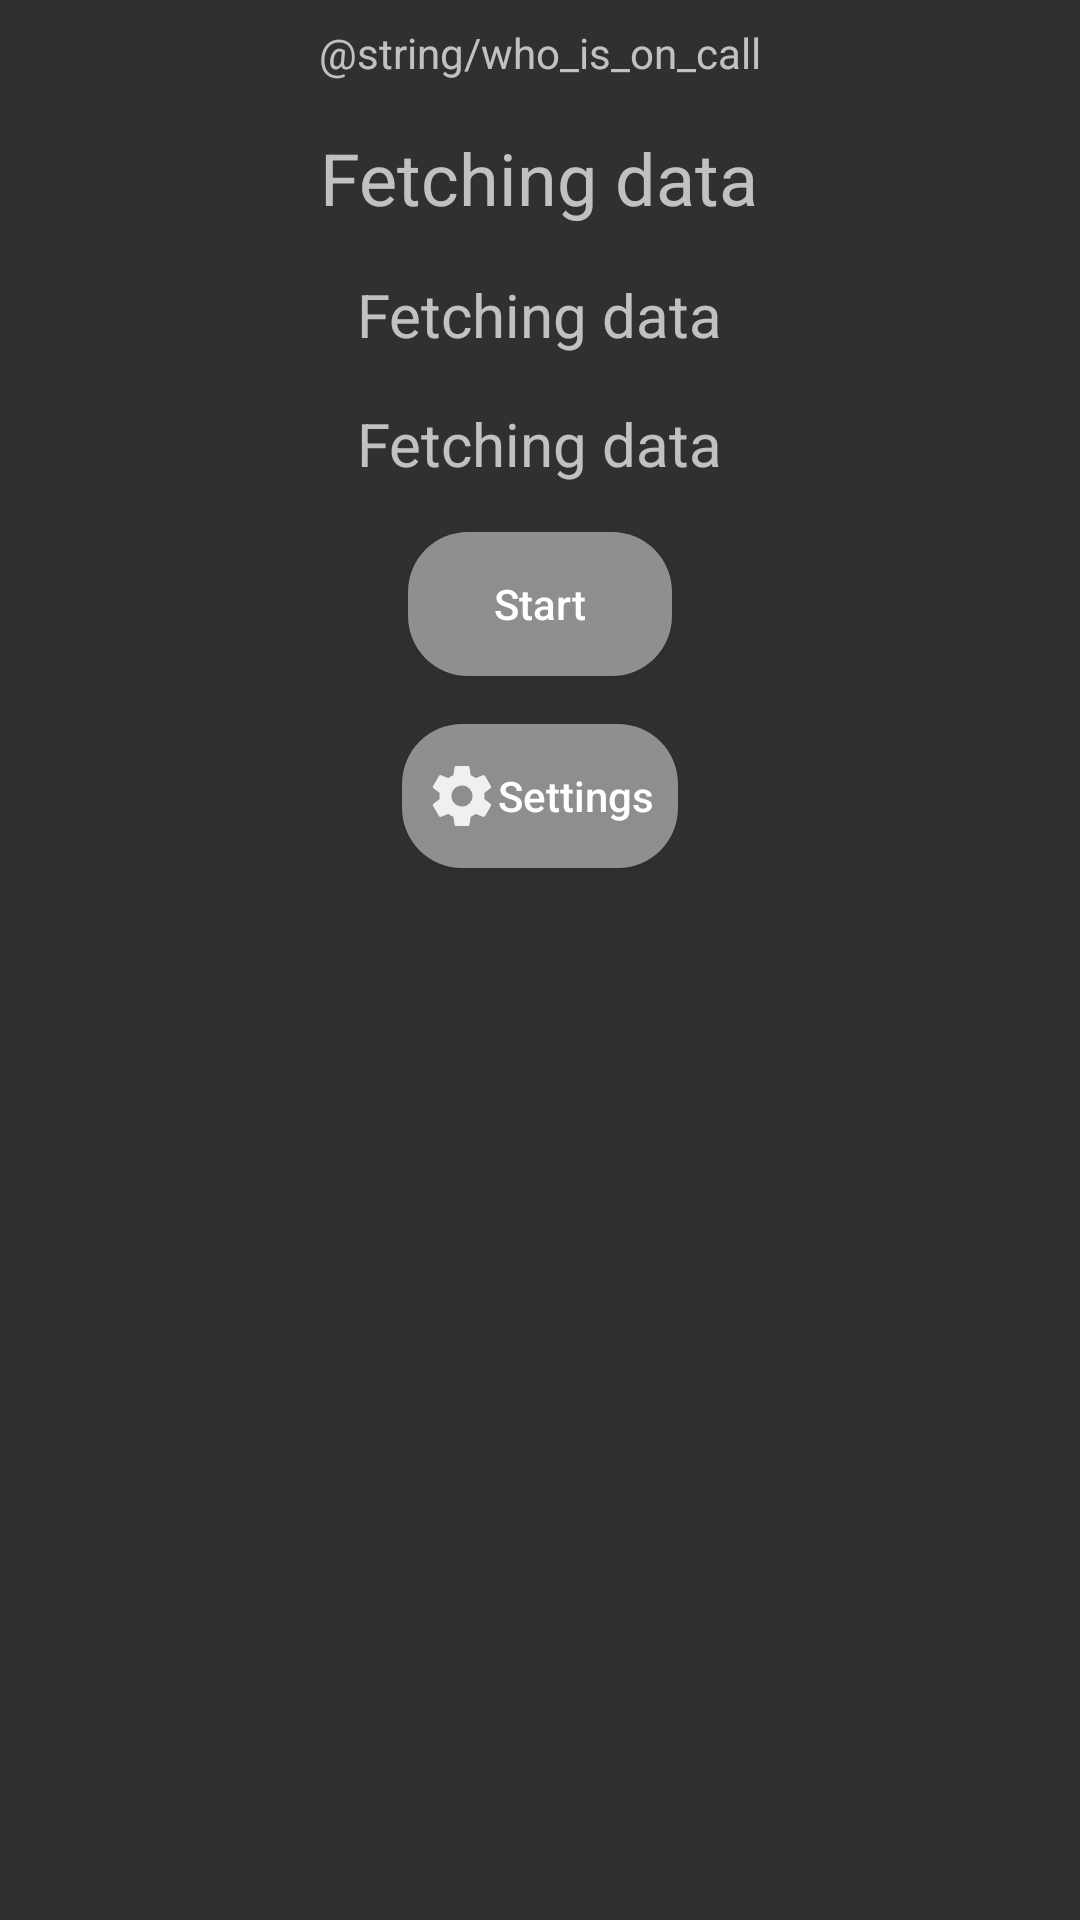

Produce the Android XML layout that renders to this screen, including the resource entries it uses.
<!-- AndroidManifest.xml: application theme AppTheme -->
<!-- res/layout/fragment_main.xml -->
<LinearLayout xmlns:android="http://schemas.android.com/apk/res/android"
    xmlns:tools="http://schemas.android.com/tools"
    android:layout_width="match_parent"
    android:layout_height="match_parent"
    android:gravity="center_horizontal"
    android:orientation="vertical"
    tools:context="com.mattech.on_call.fragments.MainFragment">

    <TextView
        android:layout_width="wrap_content"
        android:layout_height="wrap_content"
        android:layout_margin="@dimen/component_margin"
        android:text="@string/who_is_on_call" />

    <TextView
        android:id="@+id/on_call_person_name"
        android:layout_width="wrap_content"
        android:layout_height="wrap_content"
        android:layout_margin="@dimen/component_margin"
        android:text="@string/fetching_data"
        android:textSize="24sp" />

    <TextView
        android:id="@+id/on_call_person_phone_num"
        android:layout_width="wrap_content"
        android:layout_height="wrap_content"
        android:layout_margin="8dp"
        android:text="@string/fetching_data"
        android:textSize="20sp" />

    <TextView
        android:id="@+id/on_call_person_mail"
        android:layout_width="wrap_content"
        android:layout_height="wrap_content"
        android:layout_margin="8dp"
        android:text="@string/fetching_data"
        android:textSize="20sp" />

    <Button
        android:id="@+id/start"
        android:layout_width="wrap_content"
        android:layout_height="wrap_content"
        android:layout_margin="@dimen/component_margin"
        android:background="@drawable/rounded_btn"
        android:gravity="center"
        android:text="@string/start"
        android:textAllCaps="false" />

    <Button
        android:id="@+id/settings"
        android:layout_width="wrap_content"
        android:layout_height="wrap_content"
        android:layout_margin="@dimen/component_margin"
        android:background="@drawable/rounded_btn"
        android:drawableStart="@drawable/settings"
        android:gravity="center"
        android:paddingLeft="8dp"
        android:paddingRight="8dp"
        android:text="@string/settings"
        android:textAllCaps="false" />

</LinearLayout>
<!-- resources referenced by this layout -->
<resources>
  <dimen name="component_margin">8dp</dimen>
  <!-- drawable rounded_btn (drawable) -->
  <?xml version="1.0" encoding="utf-8"?>
  <shape xmlns:android="http://schemas.android.com/apk/res/android">
      <corners android:radius="20dp" />
      <solid android:color="@color/whiteTransparent" />
  </shape>
  <!-- drawable settings (drawable) -->
  <vector xmlns:android="http://schemas.android.com/apk/res/android"
          android:width="24dp"
          android:height="24dp"
          android:viewportWidth="24.0"
          android:viewportHeight="24.0">
      <path
          android:fillColor="#DDFFFFFF"
          android:pathData="M19.43,12.98c0.04,-0.32 0.07,-0.64 0.07,-0.98s-0.03,-0.66 -0.07,-0.98l2.11,-1.65c0.19,-0.15 0.24,-0.42 0.12,-0.64l-2,-3.46c-0.12,-0.22 -0.39,-0.3 -0.61,-0.22l-2.49,1c-0.52,-0.4 -1.08,-0.73 -1.69,-0.98l-0.38,-2.65C14.46,2.18 14.25,2 14,2h-4c-0.25,0 -0.46,0.18 -0.49,0.42l-0.38,2.65c-0.61,0.25 -1.17,0.59 -1.69,0.98l-2.49,-1c-0.23,-0.09 -0.49,0 -0.61,0.22l-2,3.46c-0.13,0.22 -0.07,0.49 0.12,0.64l2.11,1.65c-0.04,0.32 -0.07,0.65 -0.07,0.98s0.03,0.66 0.07,0.98l-2.11,1.65c-0.19,0.15 -0.24,0.42 -0.12,0.64l2,3.46c0.12,0.22 0.39,0.3 0.61,0.22l2.49,-1c0.52,0.4 1.08,0.73 1.69,0.98l0.38,2.65c0.03,0.24 0.24,0.42 0.49,0.42h4c0.25,0 0.46,-0.18 0.49,-0.42l0.38,-2.65c0.61,-0.25 1.17,-0.59 1.69,-0.98l2.49,1c0.23,0.09 0.49,0 0.61,-0.22l2,-3.46c0.12,-0.22 0.07,-0.49 -0.12,-0.64l-2.11,-1.65zM12,15.5c-1.93,0 -3.5,-1.57 -3.5,-3.5s1.57,-3.5 3.5,-3.5 3.5,1.57 3.5,3.5 -1.57,3.5 -3.5,3.5z"/>
  </vector>
  <string name="fetching_data">Fetching data</string>
  <string name="settings">Settings</string>
  <string name="start">Start</string>
  <style name="AppTheme" parent="Theme.AppCompat.NoActionBar">
          <item name="colorPrimary">@color/colorPrimary</item>
          <item name="colorPrimaryDark">@color/colorPrimaryDark</item>
          <item name="colorAccent">@color/colorAccent</item>
          <item name="android:statusBarColor">@color/colorPrimary</item>
          <item name="android:datePickerDialogTheme">@style/DatePickerStyle</item>
      </style>
  <color name="whiteTransparent">#77FFFFFF</color>
  <color name="colorPrimary">#FE9290</color>
  <color name="colorPrimaryDark">#FE7070</color>
  <color name="colorAccent">#64F0E0</color>
  <style name="DatePickerStyle" parent="Theme.AppCompat.Dialog">
          
          <item name="colorAccent">@color/colorSecondary</item>
          
          <item name="android:textColorPrimary">@color/disabledInactive</item>
          
          <item name="android:textColorSecondary">@color/colorSecondary</item>
          
          <item name="android:colorControlActivated">@color/colorSecondary</item>
          
          <item name="android:colorControlHighlight">@color/colorSecondary</item>
          
          <item name="android:windowBackground">@android:color/white</item>
          
          <item name="android:backgroundTint">@android:color/white</item>
          
          <item name="android:colorForeground">@android:color/white</item>
      </style>
  <color name="colorSecondary">#FEB783</color>
  <color name="disabledInactive">#ABABAB</color>
</resources>
